The GitHub repository yujeong0/Auto_painting_program contains a labelled image folder "imgs_others" with 8 categories: apple, avocado, carrot, cherry, flower, leaf, shellfish, tomato. Examples follow, each with its label.

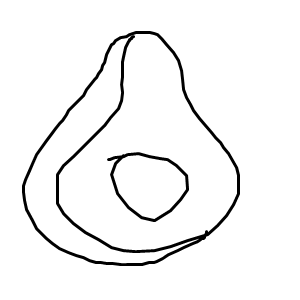
Label: avocado

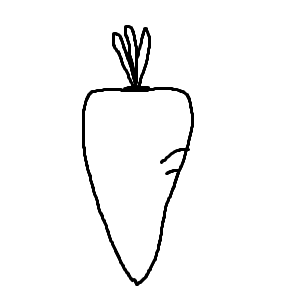
Label: carrot

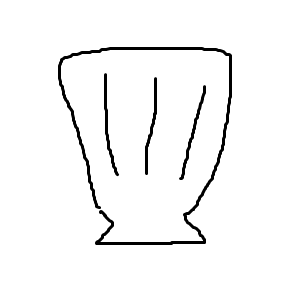
Label: shellfish

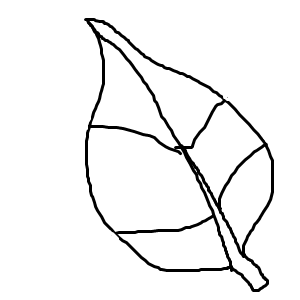
Label: leaf

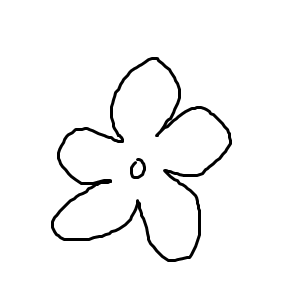
Label: flower

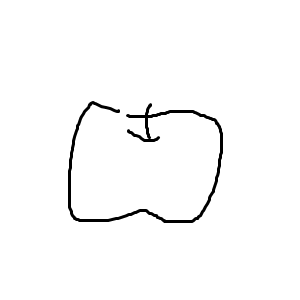
Label: apple
